Run: headless pygame with SDL's dummy video driver; simulated clock (each Clock.tick advances the game by its frame time, no real sleeping); random seed 0; keys injected as events and as key.get_pressed() state; mouse plan: one left click at the window centre at the start of phase 2, then a move to the lower-right quarter at the start of phase 3.
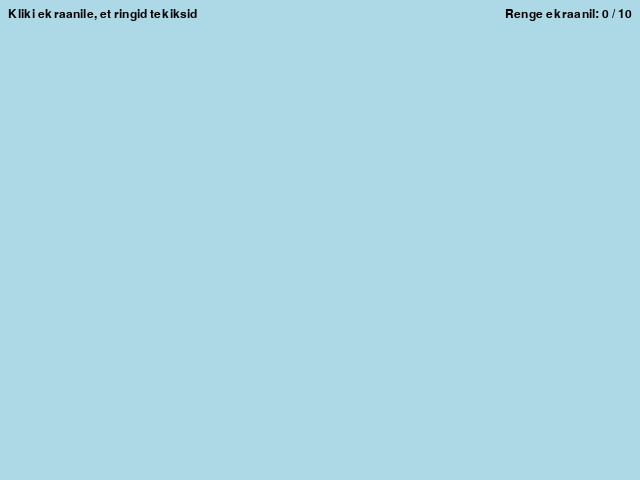
Frame 1 of 4 · flips 1–60 · no input
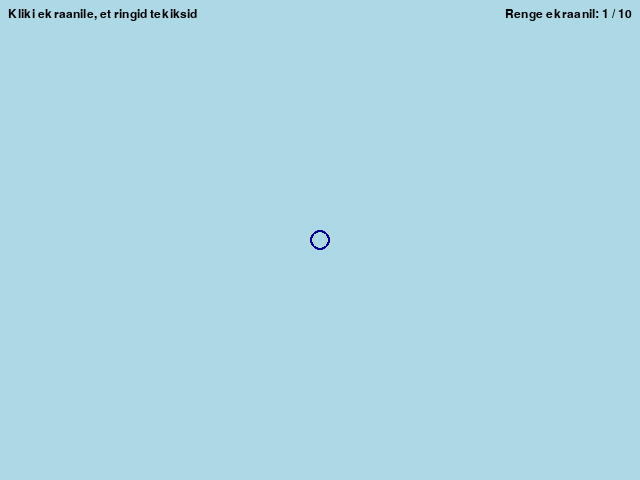
Frame 2 of 4 · flips 61–180 · clicked the window centre · tapped SPACE, RETURN · held RIGHT (→), D
Frame 3 of 4 · flips 181–300 · moved the mouse to the lower-right quarter · held DOWN (↓), S · screen unchanged from frame 2, image omitted
Frame 4 of 4 · flips 301–420 · held LEFT (←), A, UP (↑), W · screen unchanged from frame 3, image omitted

The pygame program that drew these frames:

import pygame
import sys
import random

pygame.init()

# Ekraani seaded
W, H = 640, 480
screen = pygame.display.set_mode((W, H))
pygame.display.set_caption("Hiir")
clock = pygame.time.Clock()

# Värvid
TAUST      = (173, 216, 230)   # Hele sinine taust
RING_VÄRV  = (0, 0, 139)       # Tumesinine ring (ääris)
BOONUS     = (220, 20, 60)     # Punane boonusring

MUST = (0, 0, 0)         # Teksti värv

#Mängu konstandid
ALGRAADIUS   = 10    # Iga uue ringi algne raadius pikslites
KASV         = 5     # Mitu pikslit kasvab iga olemasolev ring kliki järel
MAX_RINGID   = 10    # Maksimaalselt nii palju ringi korraga ekraanil

# Boonuse tõenäosus iga kliki puhul (0.0–1.0)
BOONUS_TÕENÄOSUS = 0.2

font = pygame.font.SysFont("Arial", 18)

# Ringide nimekiri
# Iga ring on sõnastik: {x, y, raadius, on_boonus}
ringid = []

#Põhitsükkel
running = True
while running:

    for event in pygame.event.get():
        if event.type == pygame.QUIT:
            running = False

        if event.type == pygame.MOUSEBUTTONDOWN and event.button == 1:
            # 1) Kasvatame kõiki olemasolevaid ringe
            for r in ringid:
                r["raadius"] += KASV

            # 2) Otsustame, kas uus ring on boonus
            on_boonus = random.random() < BOONUS_TÕENÄOSUS

            # 3) Lisame uue ringi klikitud koordinaatidele
            mx, my = event.pos
            ringid.append({
                "x":        mx,
                "y":        my,
                "raadius":  ALGRAADIUS,
                "on_boonus": on_boonus,
            })

            # 4) Kui ringe on üle maksimumi, kustutame vanemaid eest
            while len(ringid) > MAX_RINGID:
                ringid.pop(0)

    # Joonistamine
    screen.fill(TAUST)

    for r in ringid:
        värv = BOONUS if r["on_boonus"] else RING_VÄRV
        pygame.draw.circle(screen, värv, (r["x"], r["y"]), r["raadius"], 2)

    juhis = font.render("Kliki ekraanile, et ringid tekiksid", True, MUST)
    screen.blit(juhis, (8, 8))

    loendur = font.render(f"Renge ekraanil: {len(ringid)} / {MAX_RINGID}", True, MUST)
    screen.blit(loendur, (W - loendur.get_width() - 8, 8))

    pygame.display.flip()
    clock.tick(60)


pygame.quit()
sys.exit()
